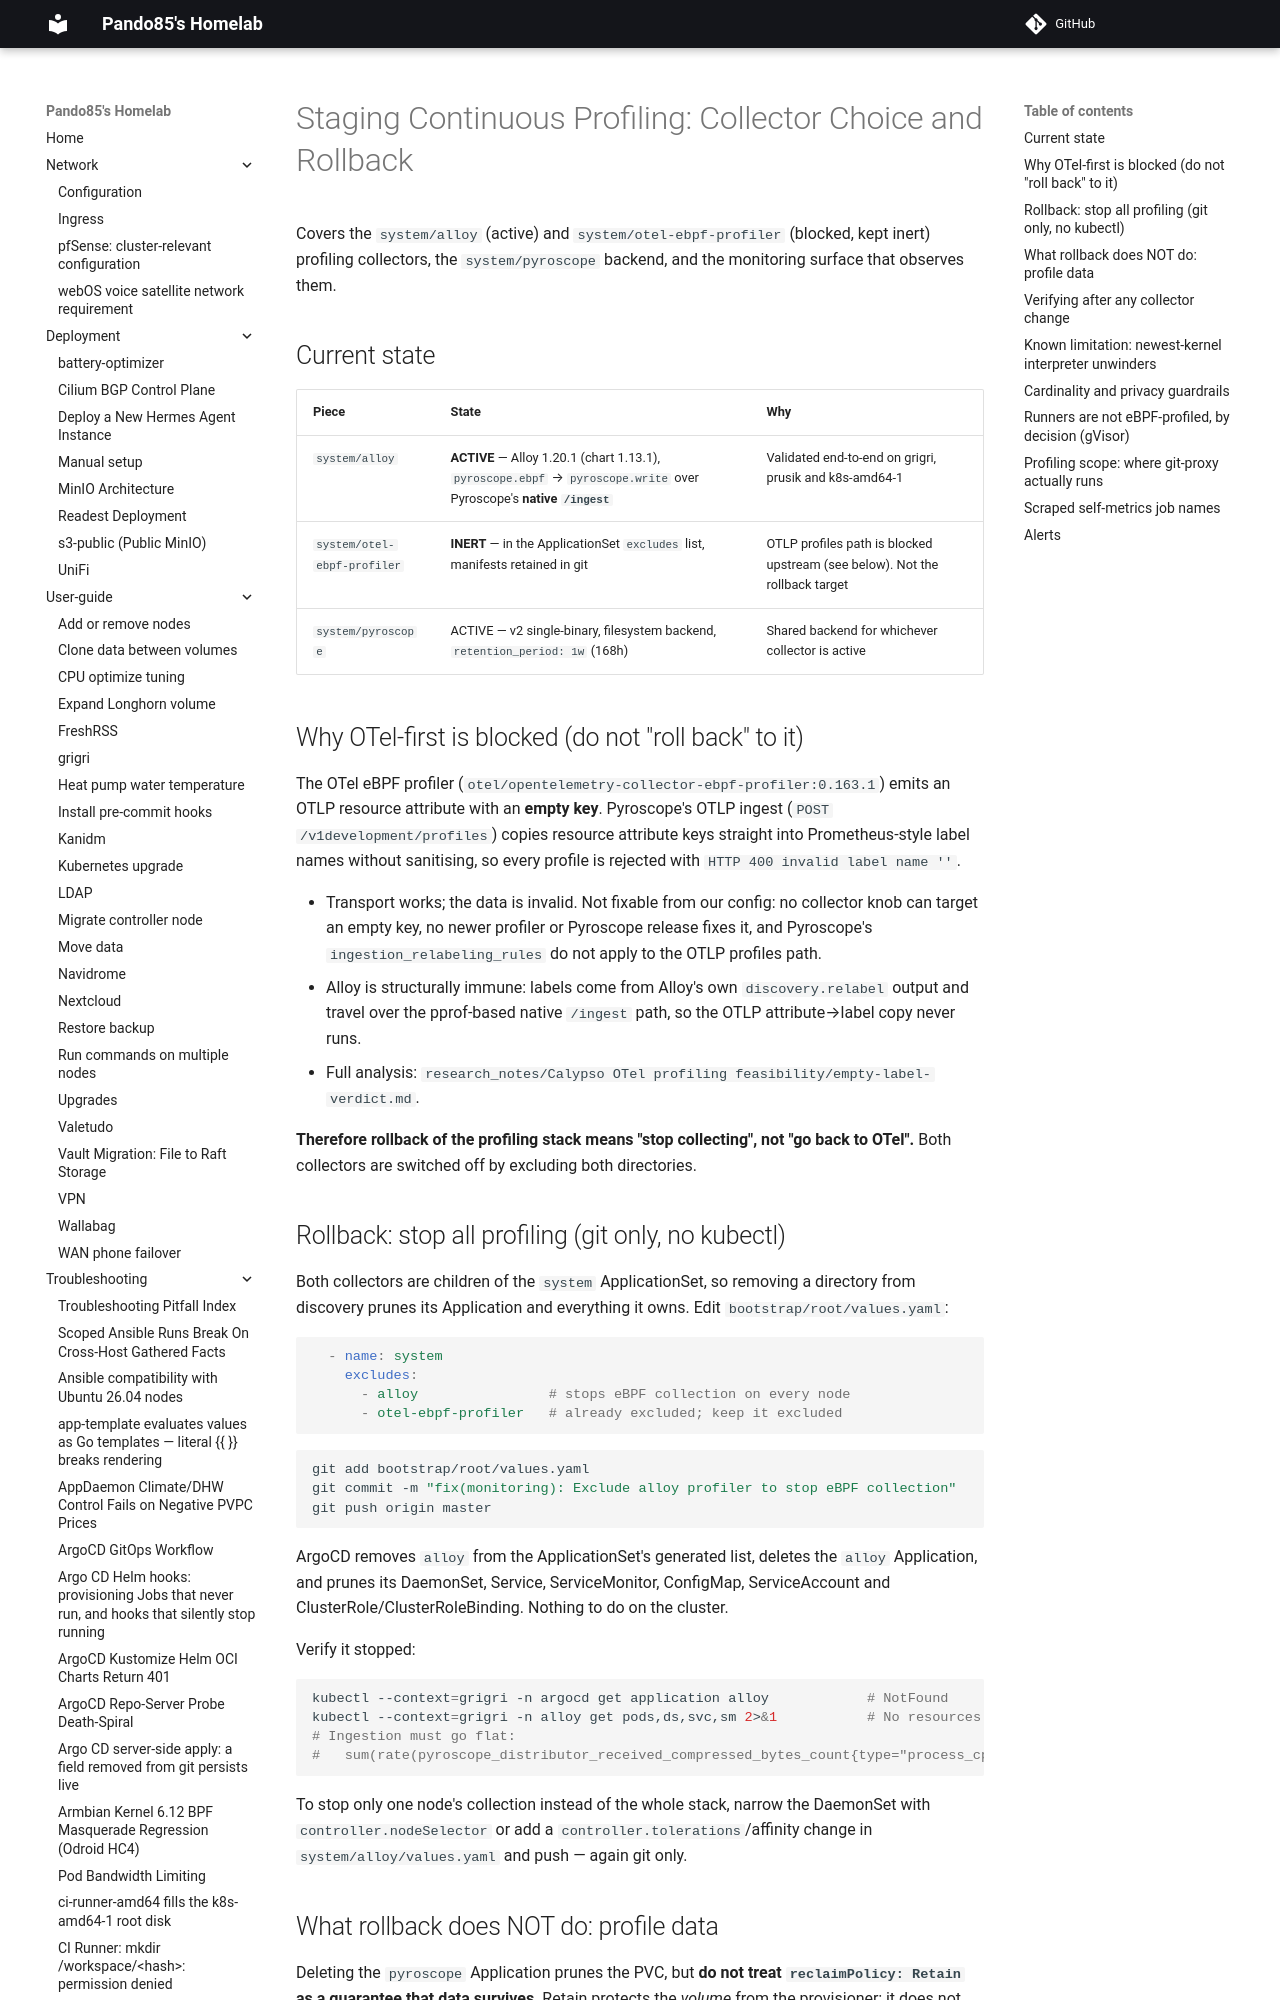

repository: pando85/homelab · page: troubleshooting/profiling-collector-rollback/index.html · generator: mkdocs

# Staging Continuous Profiling: Collector Choice and Rollback

Covers the `system/alloy` (active) and `system/otel-ebpf-profiler` (blocked, kept inert)
profiling collectors, the `system/pyroscope` backend, and the monitoring surface that
observes them.

## Current state

| Piece | State | Why |
|---|---|---|
| `system/alloy` | **ACTIVE** — Alloy 1.20.1 (chart 1.13.1), `pyroscope.ebpf` → `pyroscope.write` over Pyroscope's **native `/ingest`** | Validated end-to-end on grigri, prusik and k8s-amd64-1 |
| `system/otel-ebpf-profiler` | **INERT** — in the ApplicationSet `excludes` list, manifests retained in git | OTLP profiles path is blocked upstream (see below). Not the rollback target |
| `system/pyroscope` | ACTIVE — v2 single-binary, filesystem backend, `retention_period: 1w` (168h) | Shared backend for whichever collector is active |

## Why OTel-first is blocked (do not "roll back" to it)

The OTel eBPF profiler (`otel/opentelemetry-collector-ebpf-profiler:0.163.1`) emits an OTLP
resource attribute with an **empty key**. Pyroscope's OTLP ingest
(`POST /v1development/profiles`) copies resource attribute keys straight into Prometheus-style
label names without sanitising, so every profile is rejected with
`HTTP 400 invalid label name ''`.

- Transport works; the data is invalid. Not fixable from our config: no collector knob can
  target an empty key, no newer profiler or Pyroscope release fixes it, and Pyroscope's
  `ingestion_relabeling_rules` do not apply to the OTLP profiles path.
- Alloy is structurally immune: labels come from Alloy's own `discovery.relabel` output and
  travel over the pprof-based native `/ingest` path, so the OTLP attribute→label copy never runs.
- Full analysis: `research_notes/Calypso OTel profiling feasibility/empty-label-verdict.md`.

**Therefore rollback of the profiling stack means "stop collecting", not "go back to OTel".**
Both collectors are switched off by excluding both directories.

## Rollback: stop all profiling (git only, no kubectl)

Both collectors are children of the `system` ApplicationSet, so removing a directory from
discovery prunes its Application and everything it owns. Edit `bootstrap/root/values.yaml`:

```yaml
  - name: system
    excludes:
      - alloy                # stops eBPF collection on every node
      - otel-ebpf-profiler   # already excluded; keep it excluded
```

```bash
git add bootstrap/root/values.yaml
git commit -m "fix(monitoring): Exclude alloy profiler to stop eBPF collection"
git push origin master
```

ArgoCD removes `alloy` from the ApplicationSet's generated list, deletes the `alloy`
Application, and prunes its DaemonSet, Service, ServiceMonitor, ConfigMap, ServiceAccount and
ClusterRole/ClusterRoleBinding. Nothing to do on the cluster.

Verify it stopped:

```bash
kubectl --context=grigri -n argocd get application alloy            # NotFound
kubectl --context=grigri -n alloy get pods,ds,svc,sm 2>&1           # No resources / not found
# Ingestion must go flat:
#   sum(rate(pyroscope_distributor_received_compressed_bytes_count{type="process_cpu"}[5m])) == 0
```

To stop only one node's collection instead of the whole stack, narrow the DaemonSet with
`controller.nodeSelector` or add a `controller.tolerations`/affinity change in
`system/alloy/values.yaml` and push — again git only.
